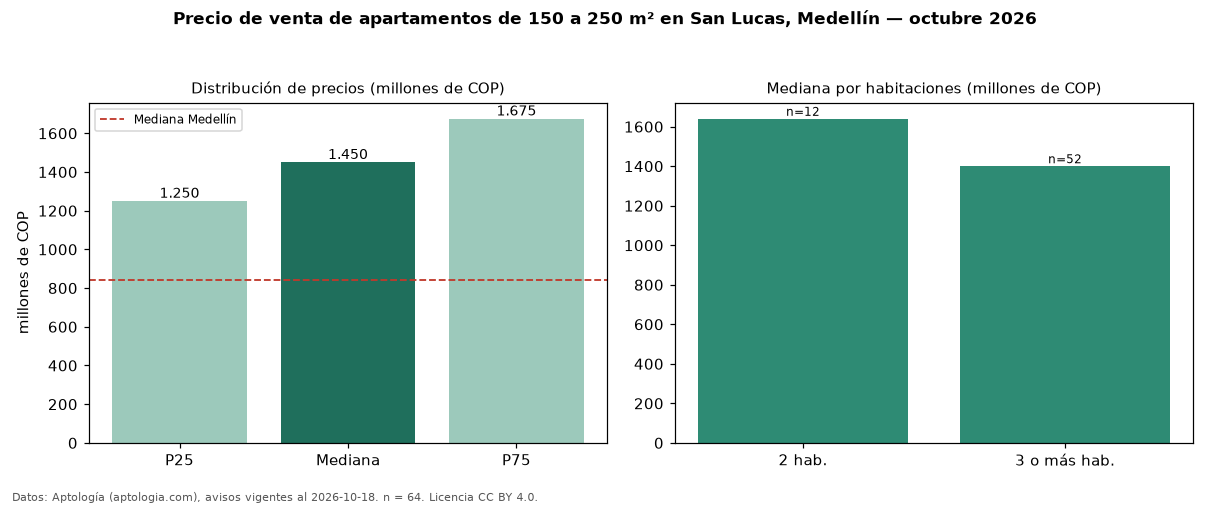

The file beside this chart, header and first rows:
seccion, metrica, valor, moneda, n
filtro, area5, de 150 a 250 m², , 64
precio, p25, 1250000000, COP, 64
precio, mediana, 1450000000, COP, 64
precio, p75, 1675000000, COP, 64
precio, minimo, 750000000, COP, 64
precio, maximo, 2890000000, COP, 64
m2, mediana_precio_m2, 8033303, COP, 64
m2, area_mediana_m2, 182.5, m2, 64
admin, mediana_admin_mes, 1271000, COP, 40
banos, mediana_banos, 4.0, , 
parqueadero, pct_con_parqueadero, 100.0, %, 64
estrato, estrato_mas_frecuente, 6, , 63
habitaciones, 2, 1640000000, COP, 12
habitaciones, 3+, 1400000000, COP, 52
ciudad, mediana_ciudad_referencia, 840000000, COP, 
ciudad, mediana_m2_ciudad, 7500000, COP, 
fuente, fecha_datos, 2026-10-18, , 
fuente, atribucion, https://www.aptologia.com/venta/medellin…, , 
fuente, licencia, CC BY 4.0, , 
